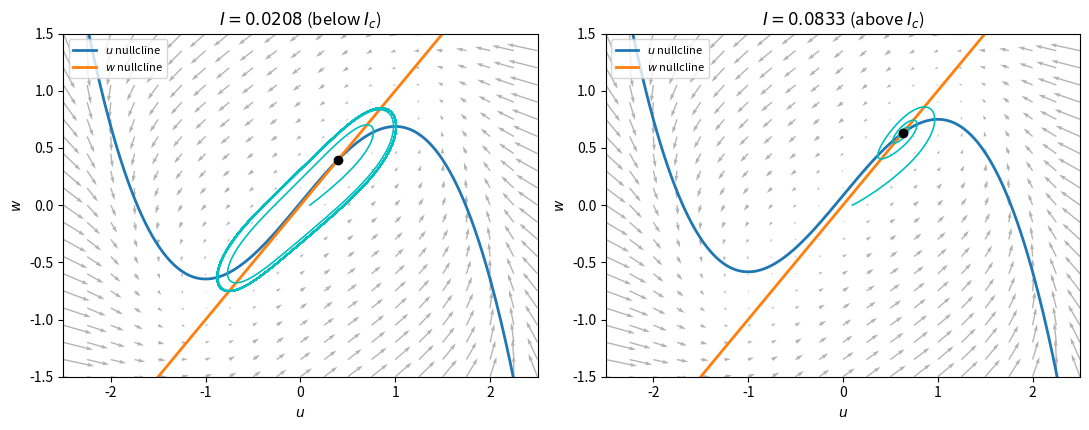
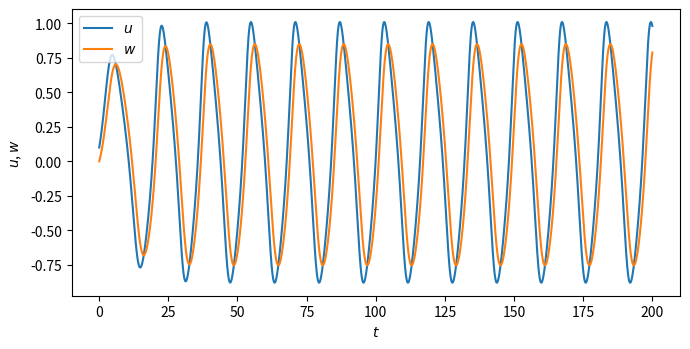

These figures' Python source, in order:
"""FitzHugh-Nagumo model: time series, phase plane, and the Hopf boundary.

    u' = u - u^3/3 - w + I
    w' = eps*(u + b0 - gamma*w)

Replaces fn_mod.py and Fitzhugh-Nagumo.ipynb, which used two different
cubics and two different w equations. This is the convention used in the
course assignments; b0 = 0 and gamma = 1 recovers the assignment form
exactly, and b0 = 0.9 recovers the old notebook.

From the notebook notes: Fitzhugh (1961) and Nagumo et al (1962) reduced
Hodgkin-Huxley to two variables by noting that m is fast and that n and h
move together, leaving a fast cubic voltage variable u and a slow linear
recovery variable w. The cubic u-nullcline and the linear w-nullcline are
the whole story: where they cross sets the equilibrium, and how the slow
variable chases the fast one sets whether it spikes.

At gamma = 1 the equilibrium is unique, ubar = (3I)^(1/3), with
    trace J = 1 - ubar^2 - eps,   det J = eps*ubar^2 > 0,
so it is unstable exactly when ubar^2 < 1 - eps, i.e. |I| < I_c with
    I_c = (1 - eps)^(3/2)/3.
Regression check: eps = 3/4 gives I_c = 1/24 = 0.041667.

The Hopf is subcritical, so a large-amplitude cycle coexists with the
stable equilibrium for a range of I just above I_c. Perturb small to see
the linear prediction; perturb large and you can land on the cycle.
"""

import numpy as np
from scipy.integrate import solve_ivp

__all__ = ["fn_rhs", "fn_sim", "fn_hopf"]


def fn_rhs(t, y, I=0.0, eps=0.75, gamma=1.0, b0=0.0):
    u, w = y
    return [u - u**3 / 3 - w + I, eps * (u + b0 - gamma * w)]


def fn_sim(I=0.0, eps=0.75, gamma=1.0, b0=0.0, y0=(0.1, 0.0), T=200.0, dt=0.05):
    """Integrate the model. Returns t, u, w."""
    t = np.arange(0, T + 1e-9, dt)
    sol = solve_ivp(fn_rhs, [0, T], list(y0), args=(I, eps, gamma, b0),
                    t_eval=t, rtol=1e-9, atol=1e-11)
    return sol.t, sol.y[0], sol.y[1]


def fn_hopf(eps):
    """Critical current for the Hopf bifurcation at gamma = 1, b0 = 0."""
    return (1 - eps) ** 1.5 / 3 if eps < 1 else 0.0


if __name__ == "__main__":
    import matplotlib
    matplotlib.use("Agg")
    import matplotlib.pyplot as plt

    eps = 0.75
    Ic = fn_hopf(eps)
    print(f"eps = {eps}: I_c = {Ic:.6f} (exact 1/24 = {1/24:.6f})")

    # phase plane with nullclines and a trajectory, on either side of I_c
    ug = np.linspace(-2.5, 2.5, 400)
    U, W = np.meshgrid(np.linspace(-2.5, 2.5, 21), np.linspace(-1.5, 1.5, 21))
    fig, ax = plt.subplots(1, 2, figsize=(11, 4.4))
    for a, I in zip(ax, [0.5 * Ic, 2.0 * Ic]):
        du, dw = fn_rhs(0, [U, W], I, eps)
        a.quiver(U, W, du, dw, color="0.7")
        a.plot(ug, ug - ug**3 / 3 + I, lw=2, label="$u$ nullcline")
        a.plot(ug, ug, lw=2, label="$w$ nullcline")
        _, u, w = fn_sim(I=I, eps=eps, T=400.0)
        a.plot(u, w, "c-", lw=1.2)
        ubar = np.cbrt(3 * I)
        a.plot(ubar, ubar, "ko", ms=6)
        a.set_xlim(-2.5, 2.5); a.set_ylim(-1.5, 1.5)
        a.set_xlabel("$u$"); a.set_ylabel("$w$")
        a.set_title(f"$I = {I:.4f}$ ({'below' if I < Ic else 'above'} $I_c$)")
        a.legend(fontsize=8, loc="upper left")
    fig.tight_layout()
    fig.savefig("fn_phaseplane.pdf")

    # time series
    fig, a = plt.subplots(figsize=(7, 3.6))
    t, u, w = fn_sim(I=0.5 * Ic, eps=eps, T=200.0)
    a.plot(t, u, lw=1.5, label="$u$")
    a.plot(t, w, lw=1.5, label="$w$")
    a.set_xlabel("$t$"); a.set_ylabel("$u$, $w$"); a.legend()
    fig.tight_layout()
    fig.savefig("fn_timeseries.pdf")

    for I in [0.5 * Ic, 2.0 * Ic]:
        _, u, _ = fn_sim(I=I, eps=eps, T=600.0)
        amp = u[-2000:].max() - u[-2000:].min()
        print(f"  I = {I:.5f}: amplitude {amp:.4f} -> "
              f"{'limit cycle' if amp > 1e-3 else 'fixed point'}")
